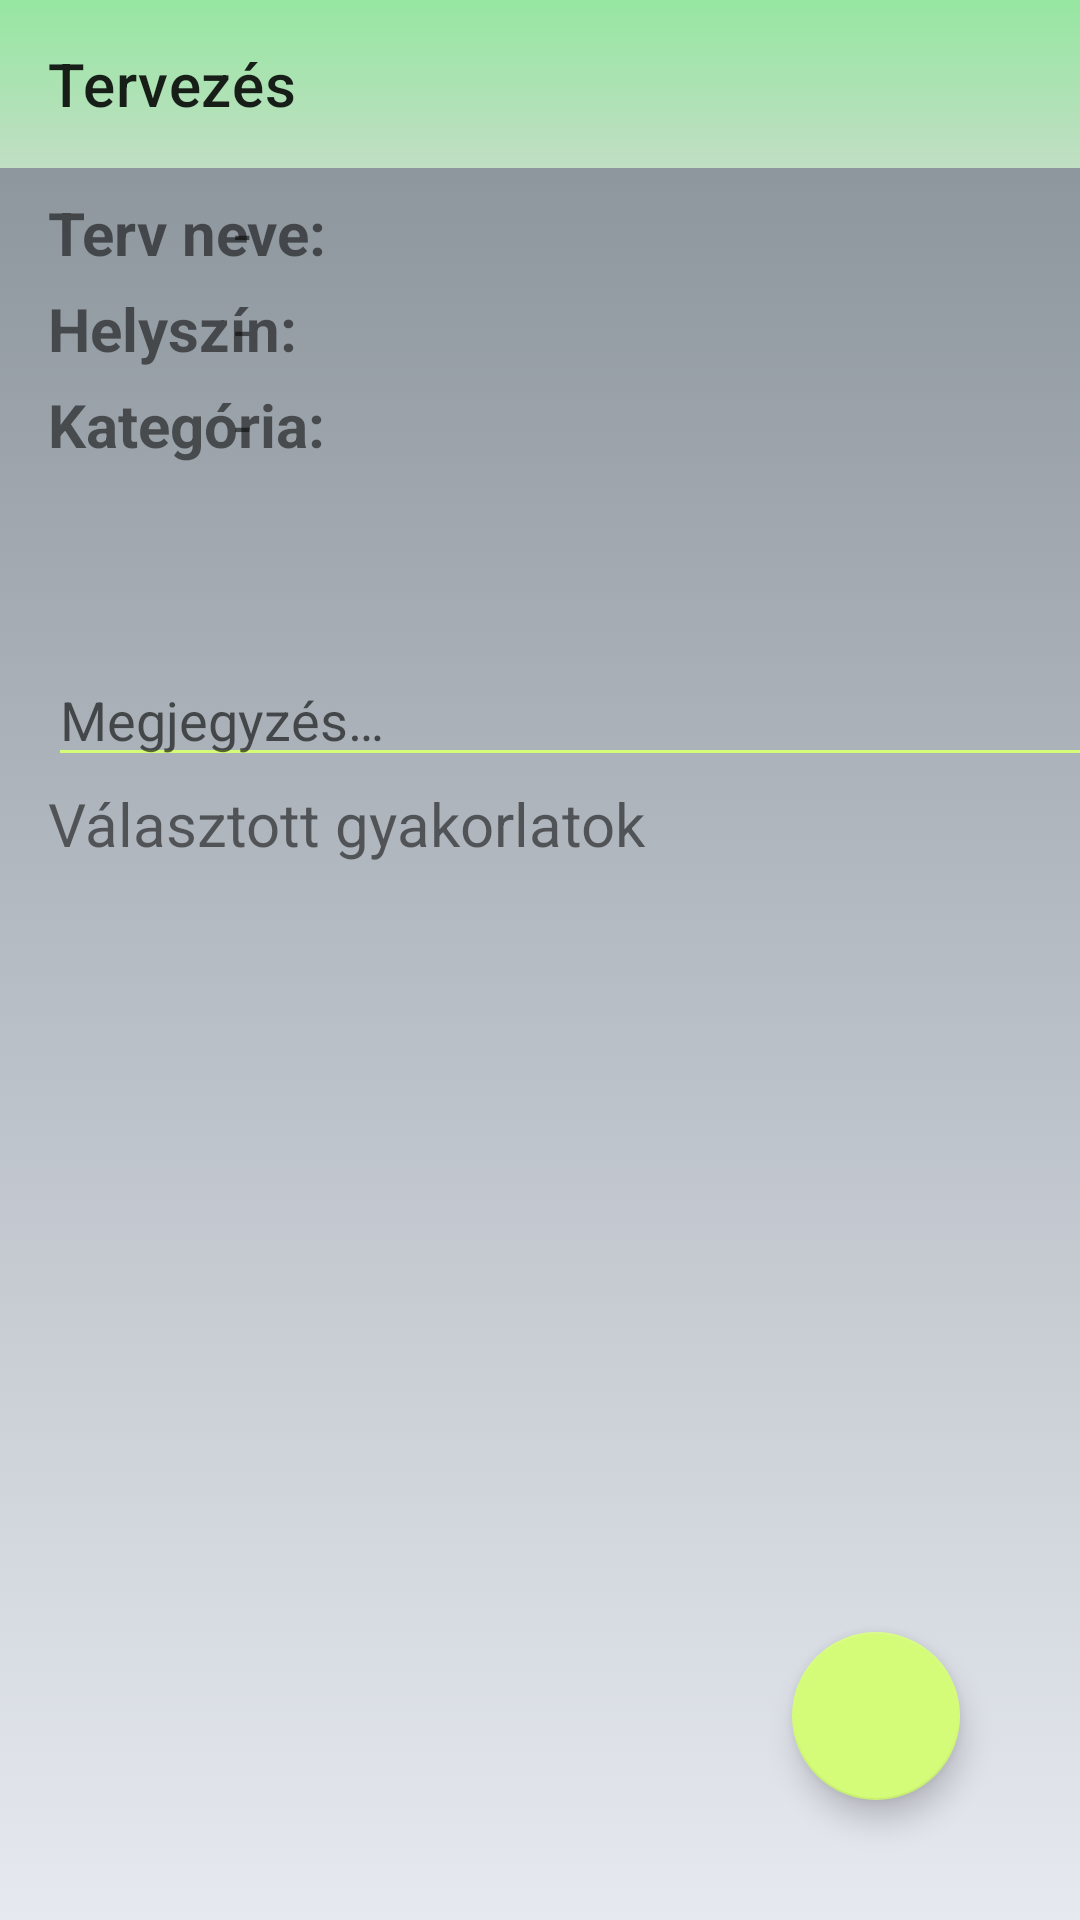

The Android layout XML behind this screen, and the referenced resources:
<!-- AndroidManifest.xml: application theme Theme.EdzestervSeged -->
<!-- res/layout/activity_insert_plan_phase_three.xml -->
<?xml version="1.0" encoding="utf-8"?>
<androidx.constraintlayout.widget.ConstraintLayout xmlns:android="http://schemas.android.com/apk/res/android"
    xmlns:app="http://schemas.android.com/apk/res-auto"
    xmlns:tools="http://schemas.android.com/tools"
    android:layout_width="match_parent"
    android:layout_height="match_parent"
    tools:context="InsertActivities.InsertPlanPhaseThree"
    android:background="@drawable/my_background">

    <com.google.android.material.floatingactionbutton.FloatingActionButton
        android:id="@+id/phase_three_insert"
        android:layout_width="wrap_content"
        android:layout_height="wrap_content"
        android:layout_marginEnd="40dp"
        android:layout_marginBottom="40dp"
        android:clickable="true"
        android:onClick="doInsert"
        app:layout_constraintBottom_toBottomOf="parent"
        app:layout_constraintEnd_toEndOf="parent"
        app:srcCompat="@drawable/save_icon"
        android:focusable="true"
        android:contentDescription="@string/save_btn" />

    <androidx.appcompat.widget.Toolbar
        android:id="@+id/phase_three_toolbar_insert"
        app:title="Tervezés"
        android:layout_width="match_parent"
        android:layout_height="wrap_content"
        android:background="@drawable/my_toolbar_color"
        android:minHeight="?attr/actionBarSize"
        android:theme="?attr/actionBarTheme"
        app:layout_constraintEnd_toEndOf="parent"
        app:layout_constraintStart_toStartOf="parent"
        app:layout_constraintTop_toTopOf="parent" />


    <TextView
        android:id="@+id/phase_three_textview1"
        android:layout_width="100dp"
        android:layout_height="wrap_content"
        android:layout_marginStart="16dp"
        android:layout_marginTop="8dp"
        android:ems="10"
        android:text="@string/plan_name_title"
        android:textStyle="bold"
        android:textSize="20sp"
        app:layout_constraintStart_toStartOf="parent"
        app:layout_constraintTop_toBottomOf="@+id/phase_three_toolbar_insert" />


    <TextView
        android:id="@+id/phase_three_name_insert"
        android:layout_width="250dp"
        android:layout_height="wrap_content"
        android:layout_marginTop="8dp"
        android:layout_marginEnd="32dp"
        android:ems="10"
        android:text="@string/plan_name_value"
        android:textSize="20sp"
        app:layout_constraintEnd_toEndOf="parent"
        app:layout_constraintTop_toBottomOf="@+id/phase_three_toolbar_insert" />

    <TextView
        android:id="@+id/phase_three_textview2"
        android:layout_width="100dp"
        android:layout_height="wrap_content"
        android:layout_marginStart="16dp"
        android:layout_marginTop="5dp"
        android:ems="10"
        android:text="@string/plan_place_title"
        android:textSize="20sp"
        android:textStyle="bold"
        app:layout_constraintStart_toStartOf="parent"
        app:layout_constraintTop_toBottomOf="@+id/phase_three_textview1" />

    <TextView
        android:id="@+id/phase_three_place_insert"
        android:layout_width="250dp"
        android:layout_height="wrap_content"
        android:layout_marginTop="5dp"
        android:layout_marginEnd="32dp"
        android:ems="10"
        android:text="@string/plan_place_value"
        android:textSize="20sp"
        app:layout_constraintEnd_toEndOf="parent"
        app:layout_constraintTop_toBottomOf="@+id/phase_three_name_insert" />

    <TextView
        android:id="@+id/phase_three_textview3"
        android:layout_width="100dp"
        android:layout_height="wrap_content"
        android:layout_marginStart="16dp"
        android:layout_marginTop="5dp"
        android:ems="10"
        android:text="@string/plan_category_title"
        android:textSize="20sp"
        android:textStyle="bold"
        app:layout_constraintStart_toStartOf="parent"
        app:layout_constraintTop_toBottomOf="@+id/phase_three_textview2" />


    <TextView
        android:id="@+id/phase_three_category_insert"
        android:layout_width="250dp"
        android:layout_height="wrap_content"
        android:layout_marginTop="5dp"
        android:layout_marginEnd="32dp"
        android:ems="10"
        android:text="@string/plan_category_value"
        android:textSize="20sp"
        app:layout_constraintEnd_toEndOf="parent"
        app:layout_constraintTop_toBottomOf="@+id/phase_three_place_insert" />


    <EditText
        android:id="@+id/plan_note_insert"
        android:layout_width="365dp"
        android:layout_height="92dp"
        android:layout_marginStart="16dp"

        android:layout_marginTop="12dp"
        android:backgroundTint="?attr/colorAccent"
        android:ems="10"
        android:gravity="bottom|start"
        android:hint="@string/plan_note_hint"
        android:inputType="textMultiLine"
        android:maxLength="40"
        android:maxLines="3"
        app:layout_constraintStart_toStartOf="parent"
        app:layout_constraintTop_toBottomOf="@+id/phase_three_category_insert"
        android:importantForAutofill="no" />

    <TextView
        android:id="@+id/phase_three_textview5"
        android:layout_width="wrap_content"
        android:layout_height="wrap_content"
        android:layout_marginStart="16dp"
        android:layout_marginTop="2dp"
        android:ems="10"
        android:text="@string/selected_exercises"
        android:textSize="20sp"
        android:textStyle=""
        app:layout_constraintStart_toStartOf="parent"
        app:layout_constraintTop_toBottomOf="@+id/plan_note_insert" />

    <androidx.recyclerview.widget.RecyclerView
        android:id="@+id/phase_three_recycler_insert"
        android:layout_width="365dp"
        android:layout_height="325dp"
        android:layout_marginTop="4dp"
        app:layout_constraintBottom_toTopOf="@+id/constraintLayout2"
        app:layout_constraintEnd_toEndOf="parent"
        app:layout_constraintHorizontal_bias="0.347"
        app:layout_constraintStart_toStartOf="parent"
        app:layout_constraintTop_toBottomOf="@+id/phase_three_textview5"
        app:layout_constraintVertical_bias="0.166" />

    <androidx.constraintlayout.widget.ConstraintLayout
        android:id="@+id/constraintLayout2"
        android:layout_width="281dp"
        android:layout_height="56dp"
        android:layout_marginStart="16dp"
        android:layout_marginBottom="40dp"
        app:layout_constraintBottom_toBottomOf="parent"
        app:layout_constraintStart_toStartOf="parent"/>

</androidx.constraintlayout.widget.ConstraintLayout>
<!-- resources referenced by this layout -->
<resources>
  <!-- drawable my_background (drawable) -->
  <?xml version="1.0" encoding="utf-8"?>
  <selector xmlns:android="http://schemas.android.com/apk/res/android">
      <item>
          <shape>
              <gradient
                  android:angle="90"
                  android:startColor="#e6e9f0"
                  android:endColor="#868f96"
                  android:type="linear"/>
          </shape>
      </item>
  </selector>
  <!-- drawable my_toolbar_color (drawable) -->
  <?xml version="1.0" encoding="utf-8"?>
  <selector xmlns:android="http://schemas.android.com/apk/res/android">
      <item>
          <shape>
              <gradient
                  android:angle="90"
                  android:startColor="#c1dfc4"
                  android:endColor="#96e6a1"
                  android:type="linear"/>
          </shape>
      </item>
  </selector>
  <string name="plan_category_title">Kategória: </string>
  <string name="plan_category_value">-</string>
  <string name="plan_name_title">Terv neve:</string>
  <string name="plan_name_value">-</string>
  <string name="plan_note_hint">Megjegyzés…</string>
  <string name="plan_place_title">Helyszín:</string>
  <string name="plan_place_value">-</string>
  <string name="save_btn">Mentés</string>
  <string name="selected_exercises">Választott gyakorlatok</string>
  <style name="Theme.EdzestervSeged" parent="Theme.MaterialComponents.DayNight.NoActionBar">
          
          <item name="colorPrimary">@color/purple_500</item>
          <item name="colorPrimaryVariant">@color/purple_700</item>
          <item name="colorOnPrimary">@color/white</item>
          
          <item name="colorSecondary">@color/teal_200</item>
          <item name="colorSecondaryVariant">@color/teal_700</item>
          <item name="colorOnSecondary">@color/black</item>
          
          <item name="android:statusBarColor" tools:targetApi="l">?attr/colorPrimaryVariant</item>
          
      </style>
  <color name="purple_500">#16a085</color>
  <color name="purple_700">#f9f586</color>
  <color name="white">#FFFFFFFF</color>
  <color name="teal_200">#d4fc79</color>
  <color name="teal_700">#d4fc79</color>
  <color name="black">#FF000000</color>
</resources>
